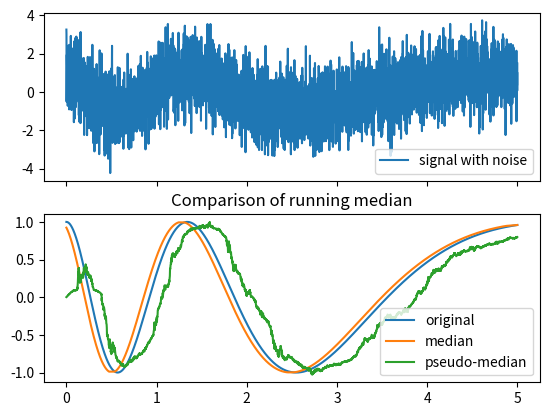
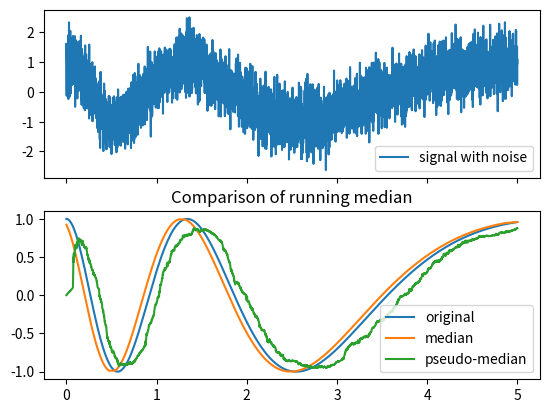
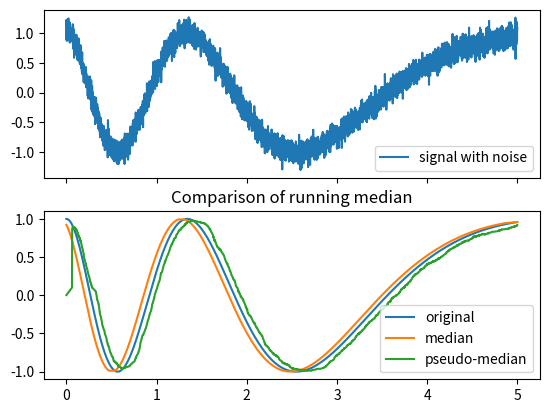

Generate these figures, in order, with matplotlib:
# -*- coding: utf-8 -*-
"""
Created on Wed May 21 17:03:49 2025

@author: Marshal
"""

import numpy as np
import matplotlib.pyplot as plt
from scipy import fft, signal as sig
import random

fs = 1000
f1,f2 = .1,1
duration = 5
t = np.arange(0,duration,1/fs)
n = t.shape[0]
noise = np.random.normal(size=n)
a = sig.chirp(t, f2,duration, f1, method='log')
b = a + noise

def analyze(t,a,b,c):
    plt.figure()
    plt.plot(t,a, label='original')
    #plt.plot(t,b, 'r,', label='noisy')
    plt.plot(t,c, label='filtered')
    plt.legend()

    plt.figure()
    freqs = fft.fftfreq(n, 1/fs)[:n//2]
    x,y,z = [fft.fft(x)[:n//2] for x in [a,b,c]]
    #plt.plot(freqs, np.abs(y), label="noisy")
    plt.plot(freqs, np.abs(z), label="filtered")
    plt.plot(freqs, np.abs(x), label="original")
    plt.legend()


    s1 = np.argmin(np.abs(freqs-f1))
    s2 = np.argmin(np.abs(freqs-f2))
    phase = np.angle(x) - np.angle(z)
    delay = np.unwrap(phase) / (2*np.pi*freqs) * fs/mlen
    plt.figure()
    plt.plot(freqs[s1:s2], delay[s1:s2])

# %%
# Brute force solution
mlen = 128
c = [np.median(a[i:i+mlen]) for i in range(n)]
#analyze(t,a,b,c)
#Group delay should only be 1/2 mlen, but appears to be 1-4x mlen

# %%

def pseudo_median(x, mlen=128):
    arr = np.linspace(-0.1,0.1,mlen)
    def pmed(val):
        nonlocal arr
        i = np.argmin(np.abs(arr-val))
        if arr[i] < val:
            i += 1
        arr = np.insert(arr, i, val)
        #if val > random.choice(arr):
        if i > mlen//2:
            arr = arr[1:]
        else:
            arr = arr[:-1]
        return arr[mlen//2]

    return [pmed(v) for v in x]

d = pseudo_median(b)
#analyze(t,a,b,d)

# %%
def compare_noise(amp):
    fs = 1000
    f1,f2 = .1,1
    duration = 5
    t = np.arange(0,duration,1/fs)
    n = t.shape[0]
    noise = np.random.normal(size=n) * amp
    a = sig.chirp(t, f2,duration, f1, method='log')
    b = a + noise
    mlen = 128
    c = [np.median(a[i:i+mlen]) for i in range(n)]
    d = pseudo_median(b, mlen)
    fig, (ax1, ax2) = plt.subplots(2,1, sharex=True)
    plt.title("Comparison of running median")
    ax1.plot(t,b, label='signal with noise')
    ax1.legend()
    [ax2.plot(t,x) for x in [a,c,d]]
    ax2.legend(['original', 'median', 'pseudo-median'])
    plt.savefig(f'noise_{amp:0.1f}.png')

[compare_noise(x) for x in [1,0.5,0.1]]
